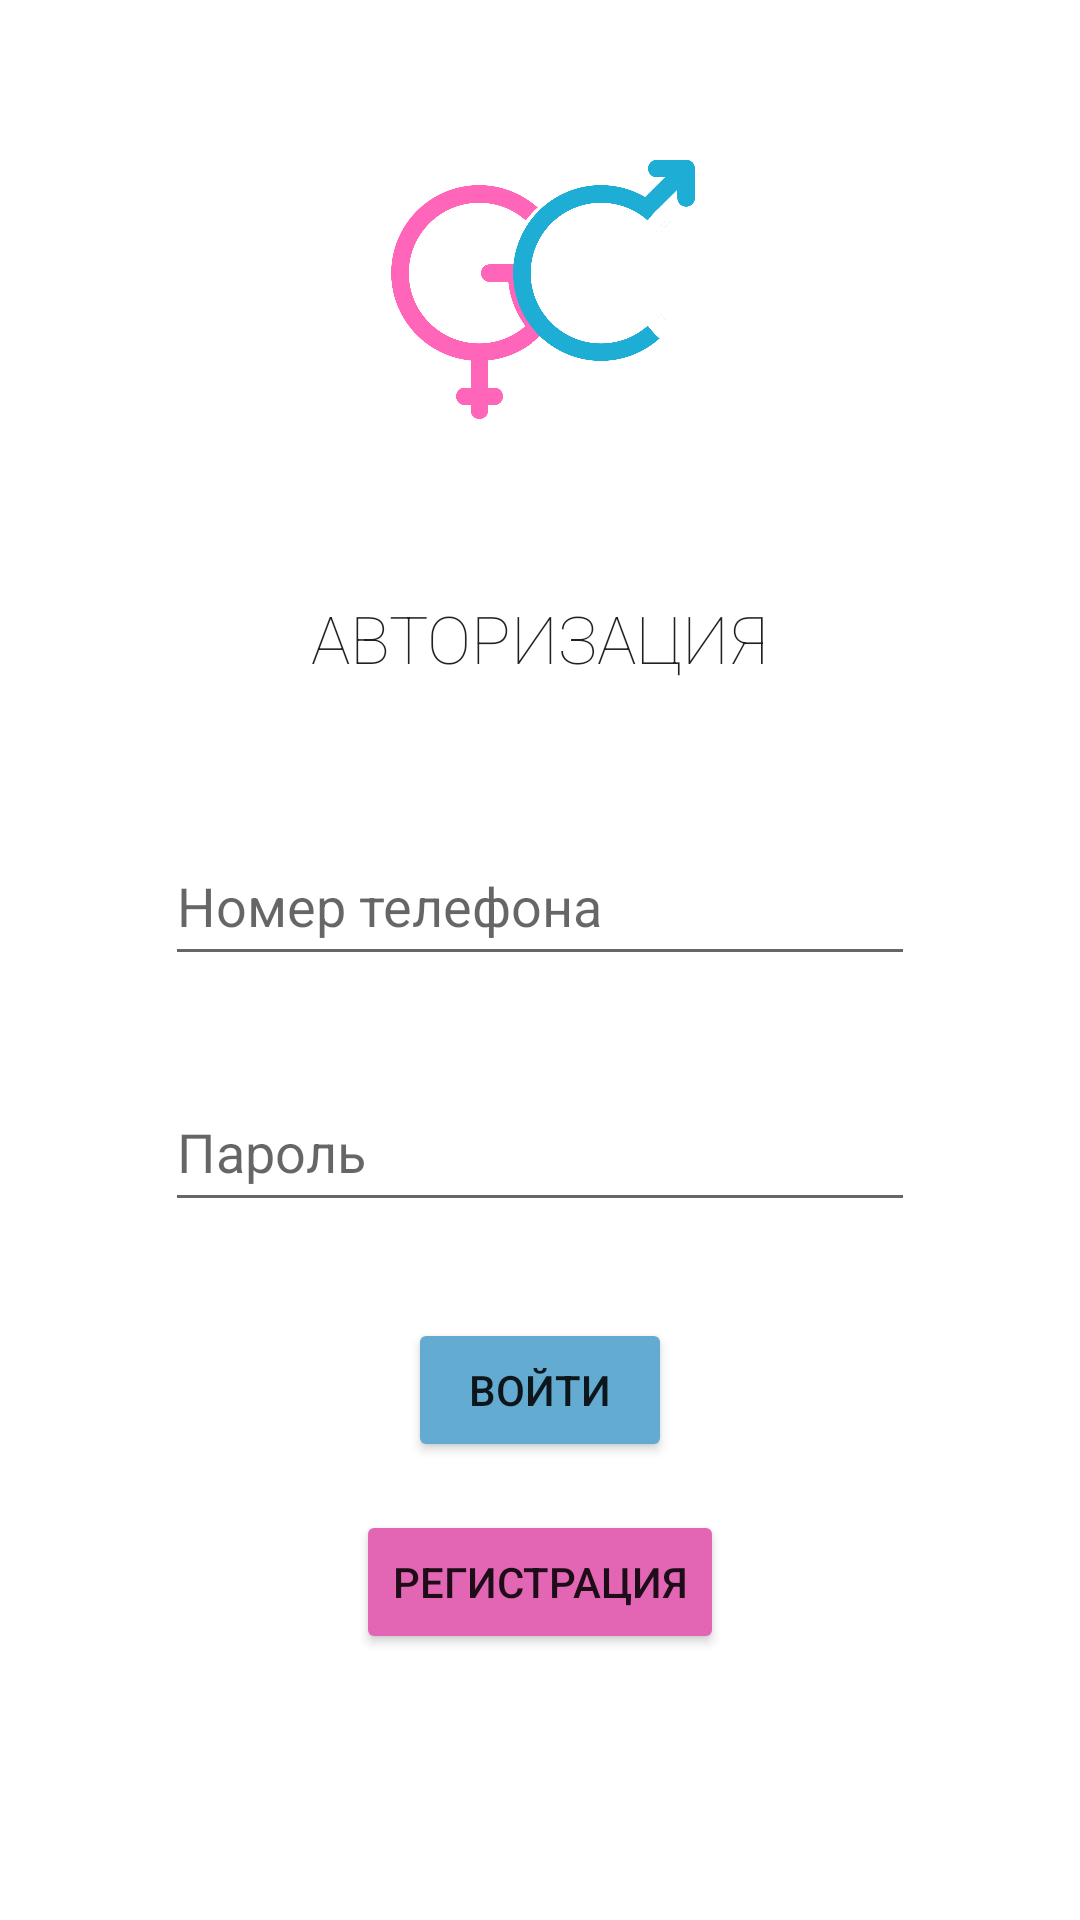

Produce the Android XML layout that renders to this screen, including the resource entries it uses.
<!-- AndroidManifest.xml: application theme Theme.GeneticsCalculator -->
<!-- res/layout/fragment_auth.xml -->
<?xml version="1.0" encoding="utf-8"?>
<androidx.constraintlayout.widget.ConstraintLayout
    xmlns:android="http://schemas.android.com/apk/res/android"
    xmlns:app="http://schemas.android.com/apk/res-auto"
    xmlns:tools="http://schemas.android.com/tools"
    android:layout_width="match_parent"
    android:layout_height="match_parent"
    tools:context=".ui.MainActivity">

    <ImageView
        android:id="@+id/imageView"
        android:layout_width="150dp"
        android:layout_height="150dp"
        android:layout_marginTop="16dp"
        android:contentDescription="@string/todo"
        app:layout_constraintEnd_toEndOf="parent"
        app:layout_constraintStart_toStartOf="parent"
        app:layout_constraintTop_toTopOf="parent"
        app:srcCompat="@drawable/gc_logo"
        tools:ignore="ImageContrastCheck" />

    <androidx.constraintlayout.widget.ConstraintLayout
        android:layout_width="0dp"
        android:layout_height="0dp"
        app:layout_constraintBottom_toBottomOf="parent"
        app:layout_constraintEnd_toEndOf="parent"
        app:layout_constraintStart_toStartOf="parent"
        app:layout_constraintTop_toBottomOf="@+id/imageView">

        <EditText
            android:id="@+id/editTextTextPassword"
            android:layout_width="250dp"
            android:layout_height="50dp"
            android:layout_marginTop="32dp"
            android:ems="10"
            android:hint="Пароль"
            android:inputType="textPassword"
            app:layout_constraintEnd_toEndOf="parent"
            app:layout_constraintStart_toStartOf="parent"
            app:layout_constraintTop_toBottomOf="@+id/editTextPhone" />

        <EditText
            android:id="@+id/editTextPhone"
            android:layout_width="250dp"
            android:layout_height="50dp"
            android:layout_marginTop="48dp"
            android:ems="10"
            android:hint="Номер телефона"
            android:inputType="phone"
            app:layout_constraintEnd_toEndOf="parent"
            app:layout_constraintStart_toStartOf="parent"
            app:layout_constraintTop_toBottomOf="@+id/textView2" />

        <TextView
            android:id="@+id/textView2"
            android:layout_width="wrap_content"
            android:layout_height="wrap_content"
            android:layout_marginTop="32dp"
            android:fontFamily="sans-serif-thin"
            android:lineSpacingExtra="8sp"
            android:text="АВТОРИЗАЦИЯ"
            android:textAppearance="@style/TextAppearance.AppCompat.Large"
            app:layout_constraintEnd_toEndOf="parent"
            app:layout_constraintStart_toStartOf="parent"
            app:layout_constraintTop_toTopOf="parent" />

        <Button
            android:id="@+id/enterButton"
            android:layout_width="wrap_content"
            android:layout_height="wrap_content"
            android:layout_marginTop="32dp"
            android:backgroundTint="@color/blue"
            android:text="Войти"
            app:layout_constraintEnd_toEndOf="parent"
            app:layout_constraintStart_toStartOf="parent"
            app:layout_constraintTop_toBottomOf="@+id/editTextTextPassword" />

        <Button
            android:id="@+id/signUpButton"
            android:layout_width="wrap_content"
            android:layout_height="wrap_content"
            android:layout_marginTop="16dp"
            android:backgroundTint="@color/pink"
            android:text="Регистрация"
            app:layout_constraintEnd_toEndOf="parent"
            app:layout_constraintStart_toStartOf="parent"
            app:layout_constraintTop_toBottomOf="@+id/enterButton" />
    </androidx.constraintlayout.widget.ConstraintLayout>

</androidx.constraintlayout.widget.ConstraintLayout>
<!-- resources referenced by this layout -->
<resources>
  <color name="blue">#64ABD1</color>
  <color name="pink">#E366B5</color>
  <!-- drawable gc_logo: png bitmap (drawable, 57099 bytes) -->
  <string name="todo" translatable="false">TODO</string>
  <style name="Theme.GeneticsCalculator" parent="Theme.MaterialComponents.DayNight.NoActionBar">
          
          <item name="colorPrimary">@color/purple_500</item>
          <item name="colorPrimaryVariant">@color/purple_700</item>
          <item name="colorOnPrimary">@color/white</item>
          
          <item name="colorSecondary">@color/teal_200</item>
          <item name="colorSecondaryVariant">@color/teal_700</item>
          <item name="colorOnSecondary">@color/black</item>
          
          <item name="android:statusBarColor">?attr/colorPrimaryVariant</item>
          
      </style>
  <color name="purple_500">#FF6200EE</color>
  <color name="purple_700">#FF3700B3</color>
  <color name="white">#FFFFFFFF</color>
  <color name="teal_200">#FF03DAC5</color>
  <color name="teal_700">#FF018786</color>
  <color name="black">#FF000000</color>
</resources>
